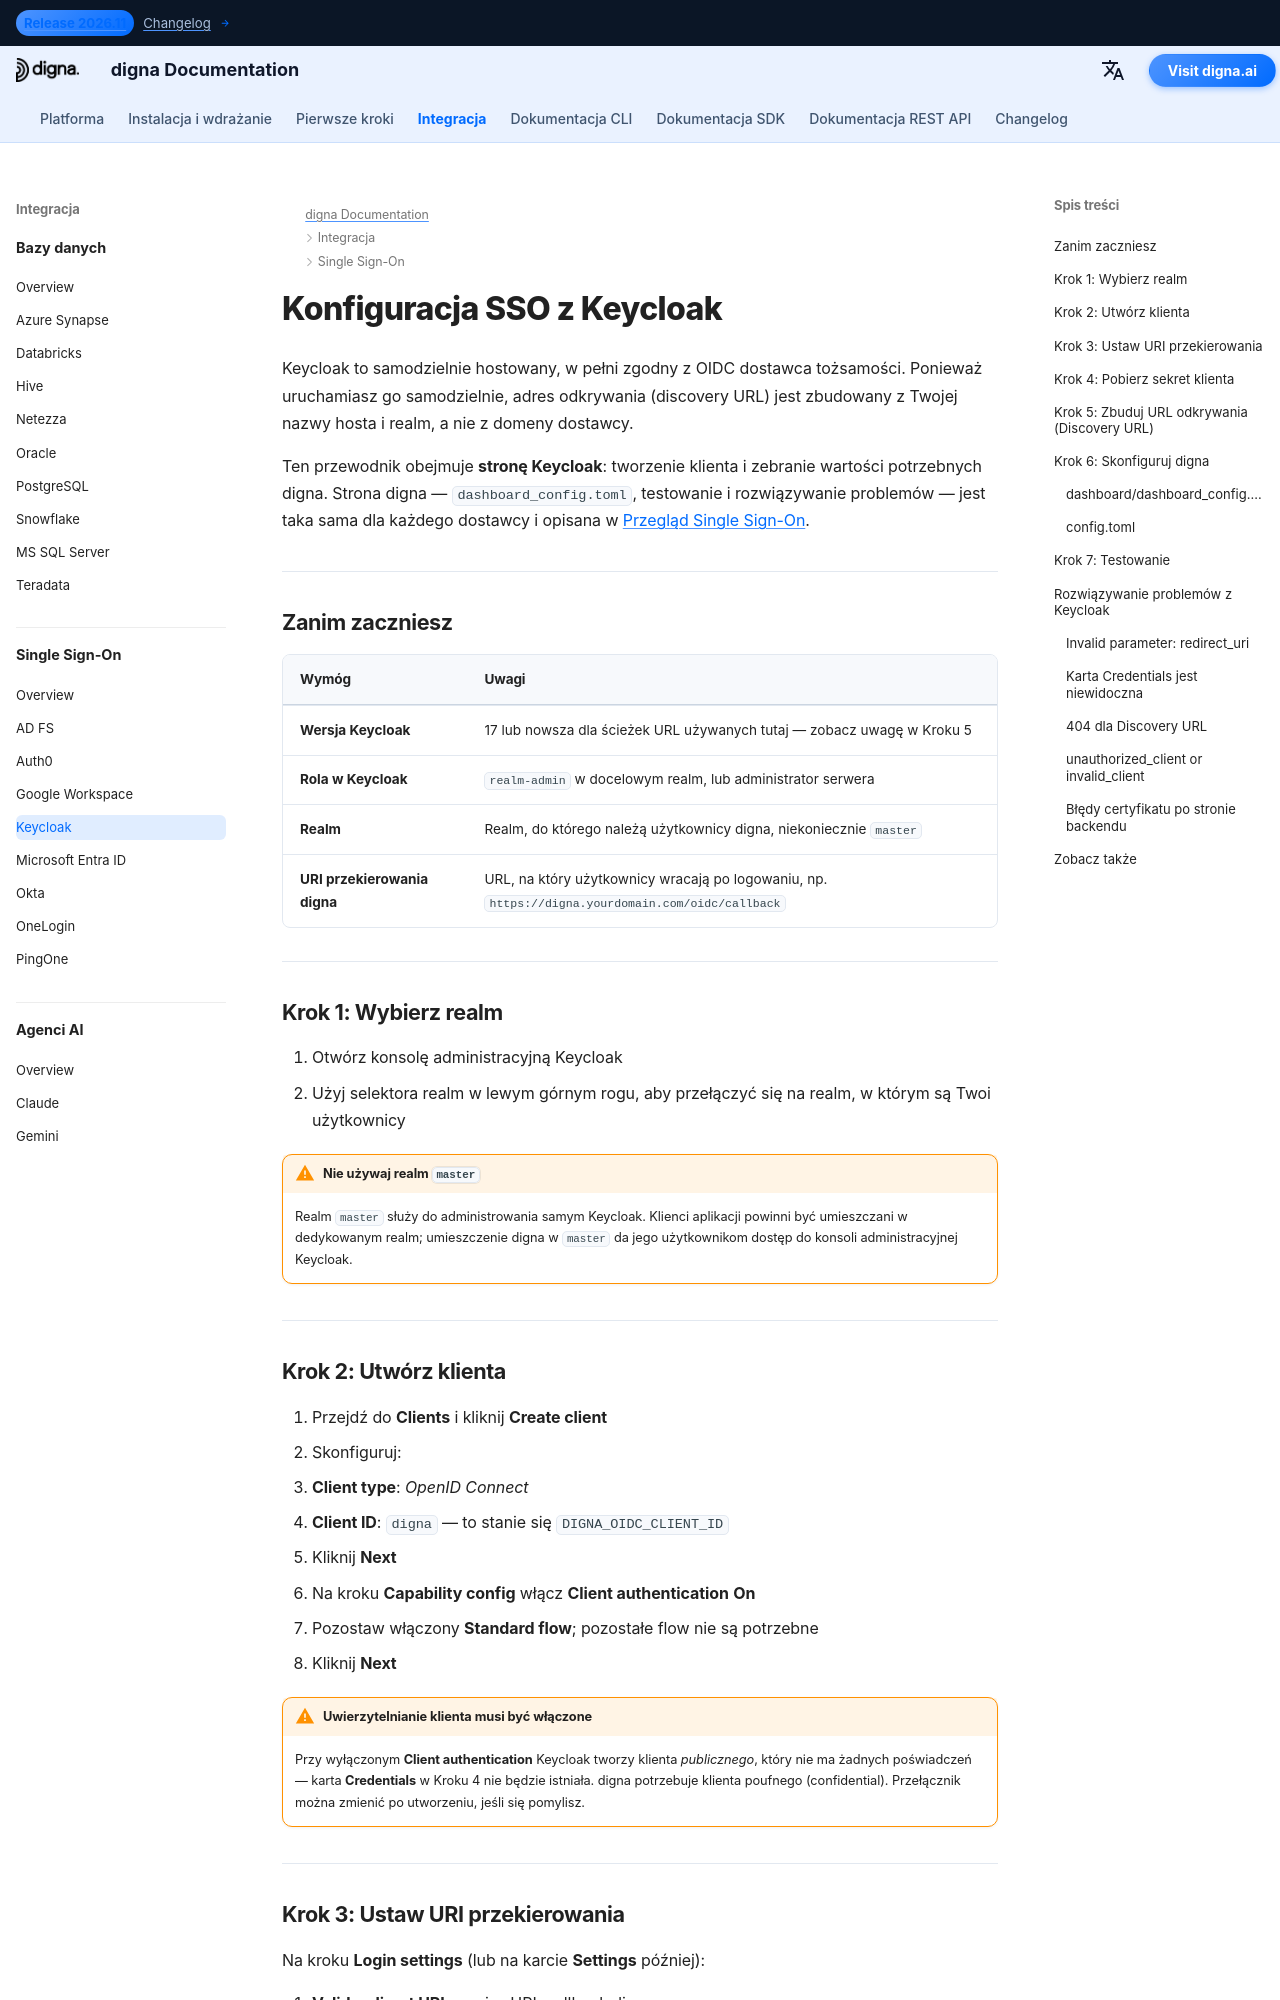

repository: dignaai/digna-docs · page: pl/sso/keycloak_sso_guide/index.html · generator: mkdocs

---
title: Keycloak SSO – Integracja Single Sign-On | Dokumentacja digna
description: Skonfiguruj Single Sign-On dla digna z Keycloak używając OpenID Connect — konfiguracja realm i klienta, uwierzytelnianie klienta, dozwolone URI przekierowań, sekret klienta oraz odpowiadająca konfiguracja digna.
image: /assets/logo_square.png
keywords: digna sso, keycloak sso, keycloak oidc, realm, klient poufny, OpenID Connect, self-hosted identity provider
---

# Konfiguracja SSO z Keycloak

Keycloak to samodzielnie hostowany, w pełni zgodny z OIDC dostawca tożsamości. Ponieważ uruchamiasz go samodzielnie, adres odkrywania (discovery URL) jest zbudowany z Twojej nazwy hosta i realm, a nie z domeny dostawcy.

Ten przewodnik obejmuje **stronę Keycloak**: tworzenie klienta i zebranie wartości potrzebnych digna. Strona digna — `dashboard_config.toml`, testowanie i rozwiązywanie problemów — jest taka sama dla każdego dostawcy i opisana w [Przegląd Single Sign-On](overview.md).

---

## Zanim zaczniesz

| Wymóg | Uwagi |
|---|---|
| **Wersja Keycloak** | 17 lub nowsza dla ścieżek URL używanych tutaj — zobacz uwagę w Kroku 5 |
| **Rola w Keycloak** | `realm-admin` w docelowym realm, lub administrator serwera |
| **Realm** | Realm, do którego należą użytkownicy digna, niekoniecznie `master` |
| **URI przekierowania digna** | URL, na który użytkownicy wracają po logowaniu, np. `https://digna.yourdomain.com/oidc/callback` |

---

## Krok 1: Wybierz realm

1. Otwórz konsolę administracyjną Keycloak
2. Użyj selektora realm w lewym górnym rogu, aby przełączyć się na realm, w którym są Twoi użytkownicy

!!! warning "Nie używaj realm `master`"

    Realm `master` służy do administrowania samym Keycloak. Klienci aplikacji powinni być umieszczani w dedykowanym realm; umieszczenie digna w `master` da jego użytkownikom dostęp do konsoli administracyjnej Keycloak.

---
